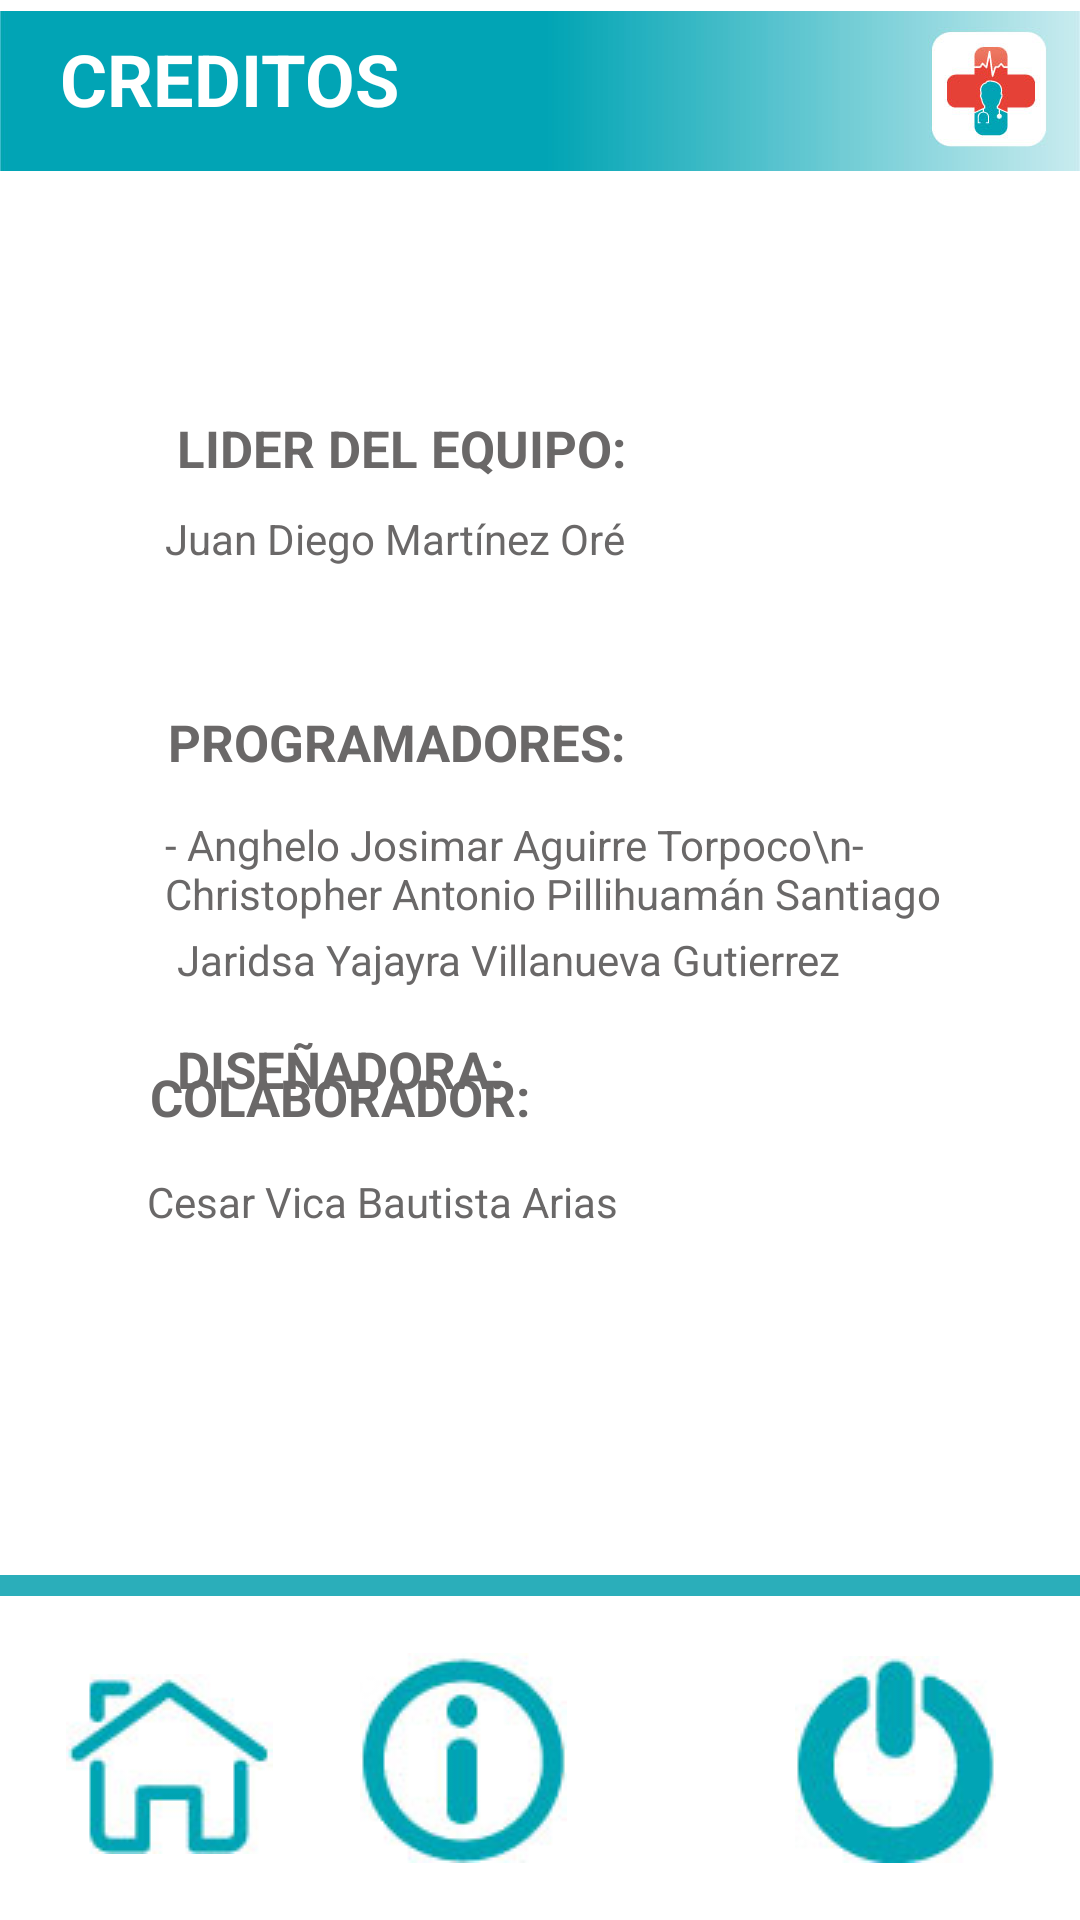

Layout XML and referenced resources for this Android screen:
<!-- AndroidManifest.xml: application theme Theme.DoctorATuServicio -->
<!-- res/layout/activity_creditos__pantalla.xml -->
<?xml version="1.0" encoding="utf-8"?>
<RelativeLayout xmlns:android="http://schemas.android.com/apk/res/android"
    xmlns:app="http://schemas.android.com/apk/res-auto"
    xmlns:tools="http://schemas.android.com/tools"
    android:layout_width="match_parent"
    android:layout_height="match_parent"
    tools:context=".Creditos_Pantalla">


    <ImageButton
        android:id="@+id/imageButton6"
        android:layout_width="wrap_content"
        android:layout_height="wrap_content"
        android:layout_alignParentEnd="true"
        android:layout_alignParentBottom="true"
        android:layout_marginEnd="28dp"
        android:layout_marginBottom="19dp"
        android:background="@color/black"
        app:srcCompat="@drawable/apagar" />

    <ImageButton
        android:id="@+id/imageButton12"
        android:layout_width="wrap_content"
        android:layout_height="wrap_content"
        android:layout_alignParentEnd="true"
        android:layout_alignParentBottom="true"
        android:layout_centerHorizontal="true"
        android:layout_marginEnd="171dp"
        android:layout_marginBottom="19dp"
        android:background="@color/black"
        app:srcCompat="@drawable/info" />

    <ImageButton
        android:id="@+id/imageButton26"
        android:layout_width="wrap_content"
        android:layout_height="wrap_content"
        android:layout_alignParentStart="true"
        android:layout_alignParentBottom="true"
        android:layout_marginStart="22dp"
        android:layout_marginBottom="22dp"
        android:background="@color/black"
        app:srcCompat="@drawable/inicio" />

    <ImageView
        android:id="@+id/imageView4"
        android:layout_width="321dp"
        android:layout_height="7dp"
        android:layout_alignParentBottom="true"
        android:layout_marginBottom="108dp"
        android:scaleX="60"
        android:tint="#2BAEBA"
        app:layout_constraintBottom_toBottomOf="parent"
        app:layout_constraintEnd_toEndOf="parent"
        app:layout_constraintStart_toStartOf="parent"
        app:srcCompat="@android:drawable/bottom_bar" />

    <TextView
        android:id="@+id/textView5"
        android:layout_width="wrap_content"
        android:layout_height="wrap_content"
        android:layout_alignParentStart="true"
        android:layout_alignParentTop="true"
        android:layout_marginStart="59dp"
        android:layout_marginTop="138dp"
        android:text="LIDER DEL EQUIPO:"
        android:textColor="#6A6868"
        android:textSize="17dp"
        android:textStyle="bold" />

    <TextView
        android:id="@+id/textView7"
        android:layout_width="wrap_content"
        android:layout_height="wrap_content"
        android:layout_alignParentStart="true"
        android:layout_alignParentTop="true"
        android:layout_marginStart="56dp"
        android:layout_marginTop="236dp"
        android:text="PROGRAMADORES:"
        android:textColor="#6A6868"
        android:textSize="17dp"
        android:textStyle="bold" />

    <TextView
        android:id="@+id/textView8"
        android:layout_width="wrap_content"
        android:layout_height="wrap_content"
        android:layout_alignParentStart="true"
        android:layout_alignParentTop="true"
        android:layout_marginStart="55dp"
        android:layout_marginTop="272dp"
        android:text="- Anghelo Josimar Aguirre Torpoco\n- Christopher Antonio Pillihuamán Santiago"
        android:textColor="#6A6868"
        android:textSize="14dp" />

    <TextView
        android:id="@+id/textView9"
        android:layout_width="wrap_content"
        android:layout_height="wrap_content"
        android:layout_alignParentStart="true"
        android:layout_alignParentTop="true"
        android:layout_marginStart="59dp"
        android:layout_marginTop="345dp"
        android:text="DISEÑADORA:"
        android:textColor="#6A6868"
        android:textSize="17dp"
        android:textStyle="bold" />

    <TextView
        android:id="@+id/textView10"
        android:layout_width="wrap_content"
        android:layout_height="wrap_content"
        android:layout_alignParentStart="true"
        android:layout_centerVertical="true"
        android:layout_marginStart="59dp"
        android:layout_marginTop="360dp"
        android:text="Jaridsa Yajayra Villanueva Gutierrez"
        android:textColor="#6A6868"
        android:textSize="14dp" />

    <TextView
        android:id="@+id/textView11"
        android:layout_width="wrap_content"
        android:layout_height="wrap_content"
        android:layout_alignParentStart="true"
        android:layout_alignParentBottom="true"
        android:layout_marginStart="50dp"
        android:layout_marginBottom="263dp"
        android:text="COLABORADOR:"
        android:textColor="#6A6868"
        android:textSize="17dp"
        android:textStyle="bold" />

    <TextView
        android:id="@+id/textView12"
        android:layout_width="wrap_content"
        android:layout_height="wrap_content"
        android:layout_alignParentStart="true"
        android:layout_alignParentBottom="true"
        android:layout_marginStart="49dp"
        android:layout_marginBottom="230dp"
        android:text="Cesar Vica Bautista Arias"
        android:textColor="#6A6868"
        android:textSize="14dp" />

    <TextView
        android:id="@+id/textView6"
        android:layout_width="wrap_content"
        android:layout_height="wrap_content"
        android:layout_alignParentStart="true"
        android:layout_alignParentTop="true"
        android:layout_marginStart="55dp"
        android:layout_marginTop="170dp"
        android:text="Juan Diego Martínez Oré"
        android:textColor="#6A6868"
        android:textSize="14dp" />

    <ImageView
        android:id="@+id/imageView3"
        android:layout_width="wrap_content"
        android:layout_height="wrap_content"
        android:layout_alignParentStart="true"
        android:layout_alignParentTop="true"
        android:layout_marginStart="0dp"
        android:layout_marginTop="-50dp"
        app:srcCompat="@drawable/barra" />

    <TextView
        android:id="@+id/textView13"
        android:layout_width="wrap_content"
        android:layout_height="wrap_content"
        android:layout_marginLeft="20dp"
        android:layout_marginTop="10dp"
        android:textColor="#FFFFFF"
        android:textSize="24dp"
        android:textStyle="bold"
        android:text="CREDITOS" />

</RelativeLayout>
<!-- resources referenced by this layout -->
<resources>
  <!-- drawable apagar: jpg bitmap (drawable, 2712 bytes) -->
  <!-- drawable barra: jpg bitmap (drawable, 8857 bytes) -->
  <!-- drawable info: jpg bitmap (drawable, 2989 bytes) -->
  <!-- drawable inicio: jpg bitmap (drawable, 2470 bytes) -->
  <style name="Theme.DoctorATuServicio" parent="Theme.MaterialComponents.DayNight.DarkActionBar">
          
          <item name="colorPrimary">@color/purple_500</item>
          <item name="colorPrimaryVariant">@color/purple_700</item>
          <item name="colorOnPrimary">@color/white</item>
          
          <item name="colorSecondary">@color/teal_200</item>
          <item name="colorSecondaryVariant">@color/teal_700</item>
          <item name="colorOnSecondary">@color/black</item>
          
          <item name="android:statusBarColor" tools:targetApi="l">?attr/colorPrimaryVariant</item>
          
      </style>
  <!-- not gathered from this repository: default colours our renderer supplied (Android Studio template values) -->
  <color name="purple_500">#FF6200EE</color>
  <color name="purple_700">#FF3700B3</color>
  <color name="teal_200">#FF03DAC5</color>
  <color name="teal_700">#FF018786</color>
  <color name="black">#FF000000</color>
  <color name="white">#FFFFFFFF</color>
</resources>
